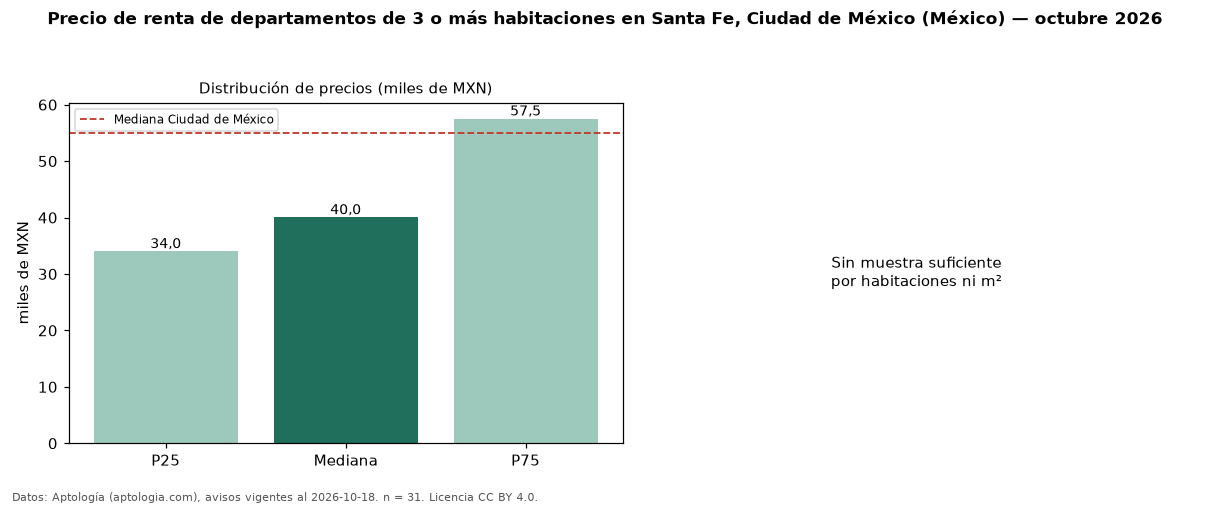

The data file committed next to this chart (first rows):
seccion, metrica, valor, moneda, n
precio, p25, 34000, MXN, 31
precio, mediana, 40017, MXN, 31
precio, p75, 57500, MXN, 31
precio, minimo, 11500, MXN, 31
precio, maximo, 160000, MXN, 31
banos, mediana_banos, 3.0, , 
habitaciones, 3+, 40017, MXN, 31
ciudad, mediana_ciudad_referencia, 55000, MXN, 
ciudad, mediana_m2_ciudad, 288.9, MXN, 
fuente, fecha_datos, 2026-10-18, , 
fuente, atribucion, https://www.aptologia.com/, , 
fuente, licencia, CC BY 4.0, , 
